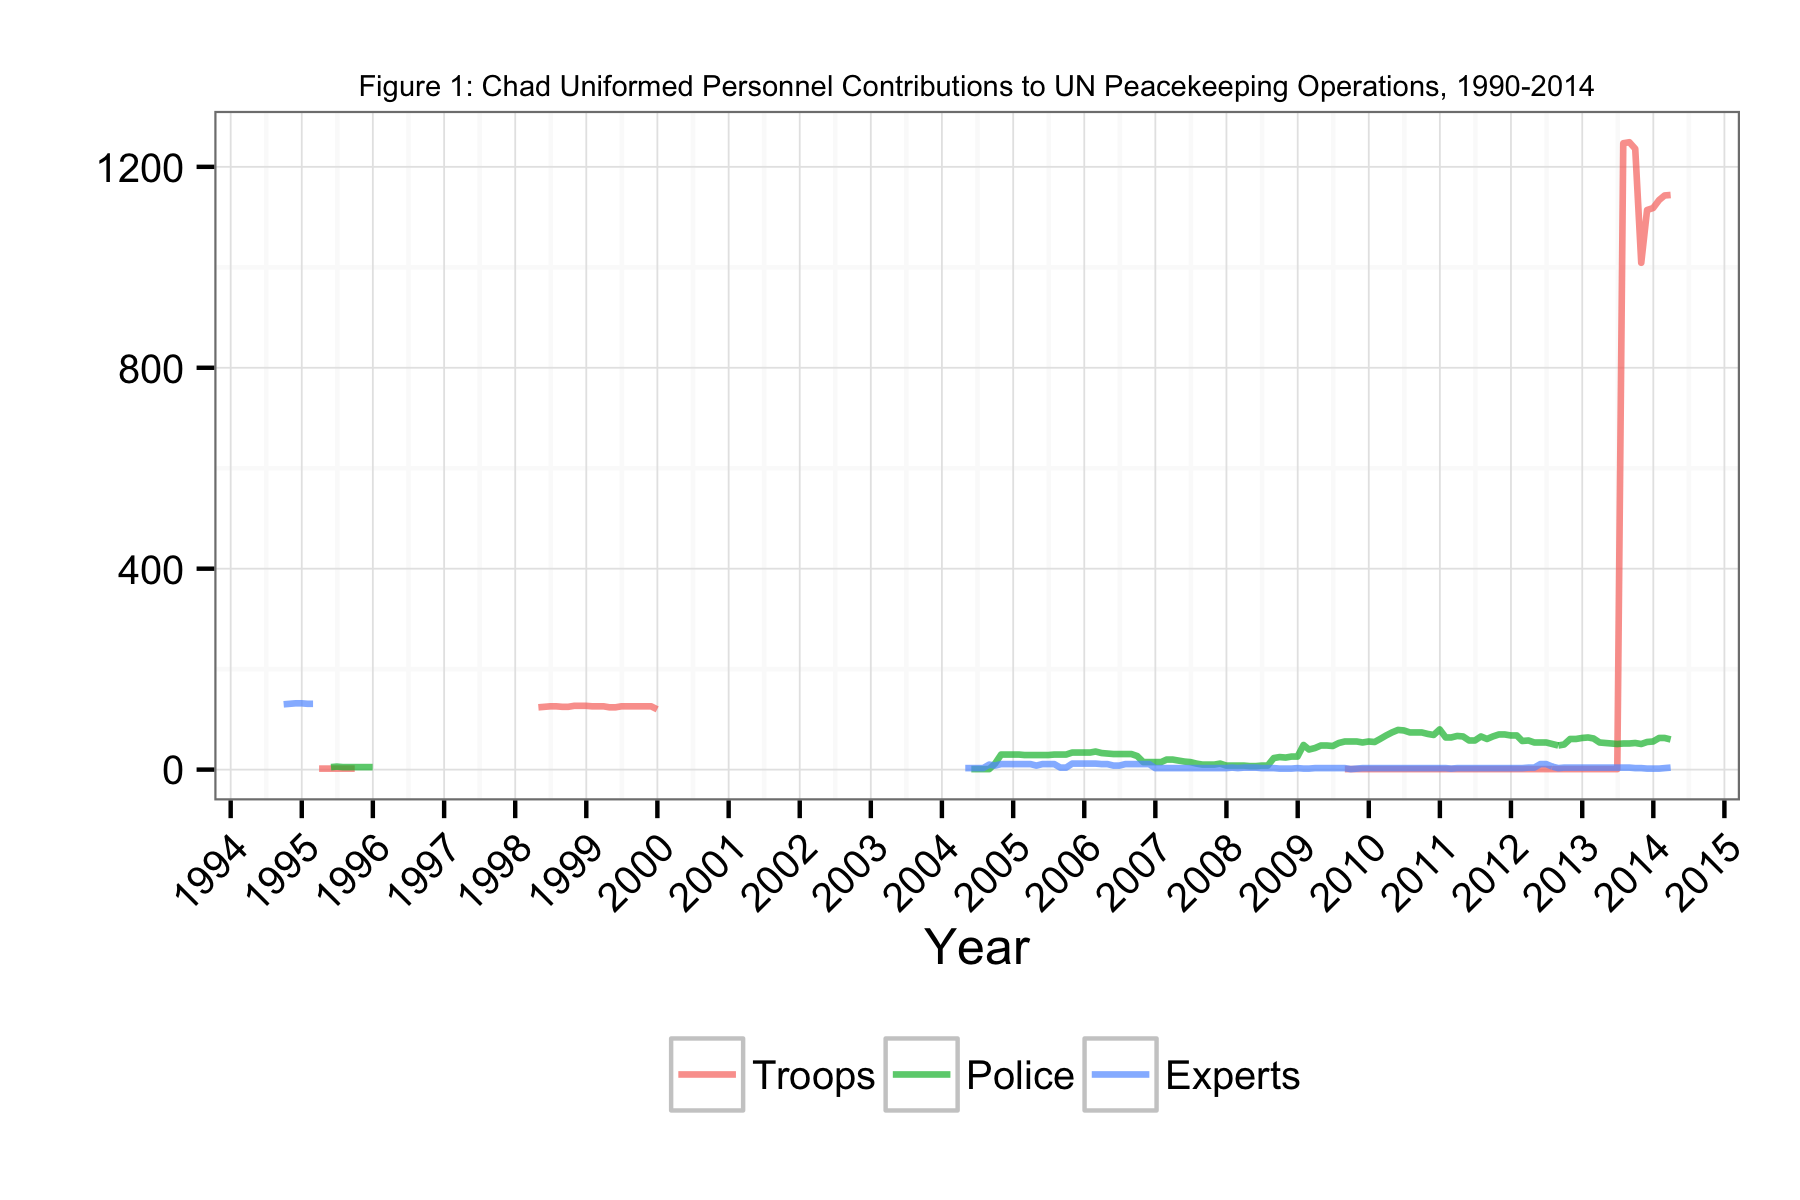

Source data for this figure (header and first rows):
Date, Troops, Police, Experts
1994-09-30, NA, NA, 130
1994-10-31, NA, NA, 131
1994-11-30, NA, NA, 132
1994-12-31, NA, NA, 132
1995-01-31, NA, NA, 131
1995-02-28, NA, NA, 131
1995-03-31, 2, NA, NA
1995-04-30, 2, NA, NA
1995-05-31, 2, 5, 1
1995-06-30, 2, 6, NA
1995-07-31, 2, 5, NA
1995-08-31, 2, 5, NA
1995-09-30, 2, 5, NA
1995-10-31, NA, 5, NA
1995-11-30, NA, 5, NA
1995-12-31, NA, 5, NA
1998-04-30, 124, NA, NA
1998-05-31, 125, NA, NA
1998-06-30, 126, NA, NA
1998-07-31, 126, NA, NA
1998-08-31, 125, NA, NA
1998-09-30, 125, NA, NA
1998-10-31, 127, NA, NA
1998-11-30, 127, NA, NA
1998-12-31, 127, NA, NA
1999-01-31, 126, NA, NA
1999-02-28, 126, NA, NA
1999-03-31, 126, NA, NA
1999-04-30, 124, NA, NA
1999-05-31, 124, NA, NA
1999-06-30, 126, NA, NA
1999-07-31, 126, NA, NA
1999-08-31, 126, NA, NA
1999-09-30, 126, NA, NA
1999-10-31, 126, NA, NA
1999-11-30, 126, NA, NA
1999-12-31, 120, NA, NA
2004-04-30, NA, NA, 3
2004-05-31, NA, 1, 3
2004-06-30, NA, 1, 3
2004-07-31, NA, 1, 3
2004-08-31, NA, 1, 10
2004-09-30, NA, 12, 8
2004-10-31, NA, 30, 11
2004-11-30, NA, 30, 11
2004-12-31, NA, 30, 11
2005-01-31, NA, 30, 11
2005-02-28, NA, 29, 11
2005-03-31, NA, 29, 11
2005-04-30, NA, 29, 8
2005-05-31, NA, 29, 11
2005-06-30, NA, 29, 11
2005-07-31, NA, 30, 11
2005-08-31, NA, 30, 4
2005-09-30, NA, 30, 4
2005-10-31, NA, 34, 12
2005-11-30, NA, 34, 12
2005-12-31, NA, 34, 12
2006-01-31, NA, 34, 12
2006-02-28, NA, 36, 12
... 97 more rows
